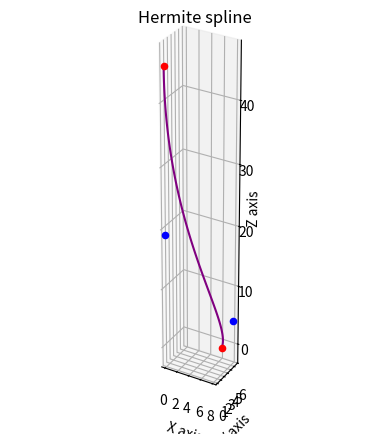
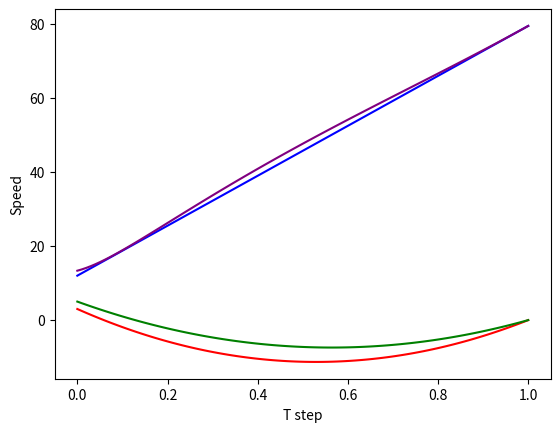
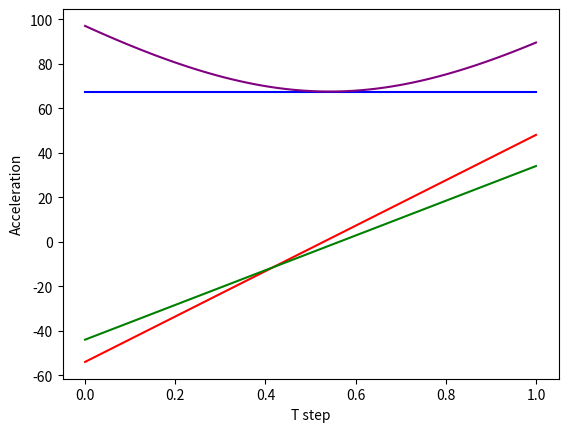
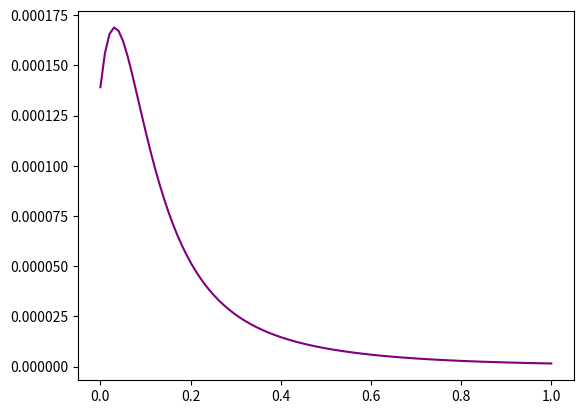

These charts were generated, in order, by the following Python code:
# Given the start and end points and the initial velocity vectors, find whether or not the end point is obtainable,
# then find the corresponding bezier control points and plot the curve

import matplotlib.pyplot as plt
import numpy as np
import math

max_tilt = 30 # maximum angle that rocket could tilt
max_tvc = 15 # maximum angle that the TVC can achieve. Degrees.
# max_curvature = # maximum curvature (based on TVC restrictions and velocity)
max_speed = 22.5 # maximum reachable speed for any aribtrary point
max_acceleration = 2.25 # maximum reachable acceleration for any arbitrary point

def bezier_curve(p0, p1, p2, p3, t):
    first_term = tuple(((1 - t) ** 3) * c for c in p0)
    second_term = tuple((3 * (1 - t) ** 2) * t * c for c in p1)
    third_term = tuple((3 * (1 - t) * (t ** 2)) * c for c in p2)
    fourth_term = tuple((t ** 3) * c for c in p3)
    return tuple(first_term[c] + second_term[c] + third_term[c] + fourth_term[c] for c in range(3))

def first_derivative(p0, p1, p2, p3, t):
    first_term = tuple(((-3 * (t ** 2)) + (6 * t) - 3)*c for c in p0)
    second_term = tuple(((9 * (t ** 2)) - (12 * t) + 3)*c for c in p1)
    third_term = tuple(((-9 * (t ** 2)) + (6 * t))*c for c in p2)
    fourth_term = tuple((3 * (t ** 2))*c for c in p3)
    return tuple(first_term[c] + second_term[c] + third_term[c] + fourth_term[c] for c in range(3))

def second_derivative(p0, p1, p2, p3, t):
    first_term = tuple((-6 * t + 6)*c for c in p0)
    second_term = tuple((18 * t -12)*c for c in p1)
    third_term = tuple((-18 * t + 6)*c for c in p2)
    fourth_term = tuple((6 * t)*c for c in p3)
    return tuple(first_term[c] + second_term[c] + third_term[c] + fourth_term[c] for c in range(3))

def hermite_curvature(x1, y1, z1, x2, y2, z2):
    n0 = x1 * y2 - y1 * x2
    n1 = y1 * z2 - z1 * y2
    n2 = z1 * x2 - x1 * z2
    d0 = ((x1 ** 2) + (y1 ** 2)) ** (3/2)
    d1 = ((y1 ** 2) + (z1 ** 2)) ** (3/2)
    d2 = ((z1 ** 2) + (x1 ** 2)) ** (3/2)
    return n0 / d0, n1 / d1, n2 / d2

# Check the angle between the 2 points to see if the endpoint is obtainable
def angle_check(p0, p1):
    adj = math.sqrt(((p1[0] - p0[0]) ** 2) + ((p1[1] - p0[1]) ** 2))
    opp = p1[2] - p0[2]
    angle = math.degrees(math.atan(opp / adj))
    # We use 80 as the angle to give the rocket some leeway to account for v0 being in the opposite direction, 
    # so it doesn't have to fly at the maximum 15 degree tilt the whole time to reach the end
    if angle >= 80:
        return True
    return False

def get_new_endpoint(p0):
    # Because the endpoint always wants to be above the origin (0, 0, z),
    # we can calculate the "adjacent" side of a connecting triangle using 0 for x and y of p1
    adj = math.sqrt((p0[0] ** 2) + (p0[1] ** 2))
    z = adj * math.tan(math.radians(80))
    p1 = (0, 0, z)
    return p1

# Find the magnitude of a given point relative to the origin
def get_mag(x, y, z):
    return math.sqrt((x ** 2) + (y ** 2) + (z ** 2))

def get_max_curve(c):
    max = c[0]
    idx = 0
    for i in range(100):
        if c[i] > max:
            max = c[i]
            idx = i / 100
    return max, idx

# Given the initial position, velocity, and desired end point, calculate the required bezier control points that 
# that minimize curvature by using the rule of thirds for the z points. Then, print out all the points and plot the curve
if __name__ == '__main__':
    # Setup initial values and arrays to store points
    p0 = (7, 4, 0)
    v0 = (3, 5, 12)
    p1 = (0, 0, 25)
    p1_og = p1
    # To create the most optimal path, the end velocity is dependent on the initial conditions, 
    # so we lose control over it and don't end up using it
    # v1 = (0 ,0, 15)
    new_point = False

    if angle_check(p0, p1) == False:
        p1 = get_new_endpoint(p0)
        new_point = True

    # Calculate the 2 bezier control points using the initial conditions and endpoint
    b0 = (p0[0] + (v0[0] / 3), p0[1] + (v0[1] / 3), p0[2] + (v0[2] / 3))
    b1 = (0, 0, b0[2] + ((p1[2] - p0[2]) / 3))

    x = np.array([])
    y = np.array([])
    z = np.array([])

    vx = np.array([])
    vy = np.array([])
    vz = np.array([])
    speed = []
    vux = []
    vuy = []
    vuz = []
    vunit = []

    ax = np.array([])
    ay = np.array([])
    az = np.array([])
    accel_mag = []
    aux = []
    auy = []
    auz = []
    aunit = []
    c_mag = []

    t = np.linspace(0, 1, 100)

    # Create lists of 100 evenly spaced values   
    points = bezier_curve(p0, b0, b1, p1, t)
    velocities = first_derivative(p0, b0, b1, p1, t)
    accelerations = second_derivative(p0, b0, b1, p1, t)
    lengths = [0]
    total_length = 0

    # Add each corresponding list to their respective arrays 
    x = np.append(x, points[0])
    y = np.append(y, points[1])
    z = np.append(z, points[2])

    vx = np.append(vx, velocities[0])
    vy = np.append(vy, velocities[1])
    vz = np.append(vz, velocities[2])

    ax = np.append(ax, accelerations[0])
    ay = np.append(ay, accelerations[1])
    az = np.append(az, accelerations[2])

    for i in range(100):
        if i != 0:
            segment = + math.sqrt(((points[0][i] - points[0][i - 1]) ** 2) 
                + ((points[1][i] - points[1][i - 1]) ** 2) + ((points[2][i] - points[2][i - 1]) ** 2))
            lengths.append(segment)
            total_length = total_length + segment
            vux.append(vx[i - 1] / speed[i - 1])
            vuy.append(vy[i - 1] / speed[i - 1])
            vuz.append(vz[i - 1] / speed[i - 1])
            vunit.append(math.sqrt(vux[i - 1] ** 2 + vuy[i - 1] ** 2 + vuz[i - 1] ** 2))
            aux.append(ax[i - 1] / accel_mag[i - 1])
            auy.append(ay[i - 1] / accel_mag[i - 1])
            auz.append(az[i - 1] / accel_mag[i - 1])
            c_mag.append((vux[i - 1] * aux[i - 1] + vuy[i - 1] * auy[i - 1] + vuz[i - 1] * auz[i - 1]) / (speed[i - 1] ** 3))
        
        speed.append(get_mag(velocities[0][i], velocities[1][i], velocities[2][i]))
        accel_mag.append(get_mag(accelerations[0][i], accelerations[1][i], accelerations[2][i]))

    # Add the last unit vector for velocity and acceleration
    vux.append(vux[98])
    vuy.append(vuy[98])
    vuz.append(vuz[98])
    aux.append(aux[98])
    auy.append(auy[98])
    auz.append(auz[98])
    c_mag.append((vux[99] * aux[99] + vuy[99] * auy[99] + vuz[99] * auz[99]) / (speed[99] ** 3))

    max_curve, c_idx = get_max_curve(c_mag)

    # Add hermite spline with the path and all control / velocity points to a 3D graph
    path_plot = plt.axes(projection='3d')
    path_plot.scatter3D(p0[0], p0[1], p0[2], color='red')
    path_plot.scatter3D(p1[0], p1[1], p1[2], color='red')
    path_plot.scatter3D(b0[0], b0[1], b0[2], color='blue')
    path_plot.scatter3D(b1[0], b1[1], b1[2], color='blue')
    path_plot.plot(x, y, z, color='purple', label='bezier curve')
    path_plot.set_xscale('linear')
    path_plot.set_yscale('linear')
    path_plot.set_zscale('linear')
    path_plot.set_xlabel('X axis')
    path_plot.set_ylabel('Y axis')
    path_plot.set_zlabel('Z axis')
    path_plot.set_title('Hermite spline')
    path_plot.set_aspect('equal')

    # Plot the velocities and speed to a 2D graph
    velocity_plot = plt.figure(2).add_subplot()
    velocity_plot.plot(t, vx, color='red')
    velocity_plot.plot(t, vy, color='green')
    velocity_plot.plot(t, vz, color='blue')
    velocity_plot.plot(t, speed, color='purple')
    velocity_plot.set_xlabel('T step')
    velocity_plot.set_ylabel('Speed')

    # Plot the acceleration and its magnitude to a 2D graph
    acceleration_plot = plt.figure(3).add_subplot()
    acceleration_plot.plot(t, ax, color='red')
    acceleration_plot.plot(t, ay, color='green')
    acceleration_plot.plot(t, az, color='blue')
    acceleration_plot.plot(t, accel_mag, color='purple')
    acceleration_plot.set_xlabel('T step')
    acceleration_plot.set_ylabel('Acceleration')

    # Plot the curvature to a 2D graph
    curvature_plot = plt.figure(4).add_subplot()
    curvature_plot.plot(t, c_mag, color='purple')

    print(f"Start point:            {p0}")
    print(f"Control point 1:        {b0}")
    print(f"Control point 2:        {b1}")
    print(f"End point:              {p1}")
    if new_point == True:
        print(f"End point moved from    {p1_og} to {p1}")
    print(f"Maximum curvature is {max_curve}, reached at step {c_idx}")

    plt.show()
